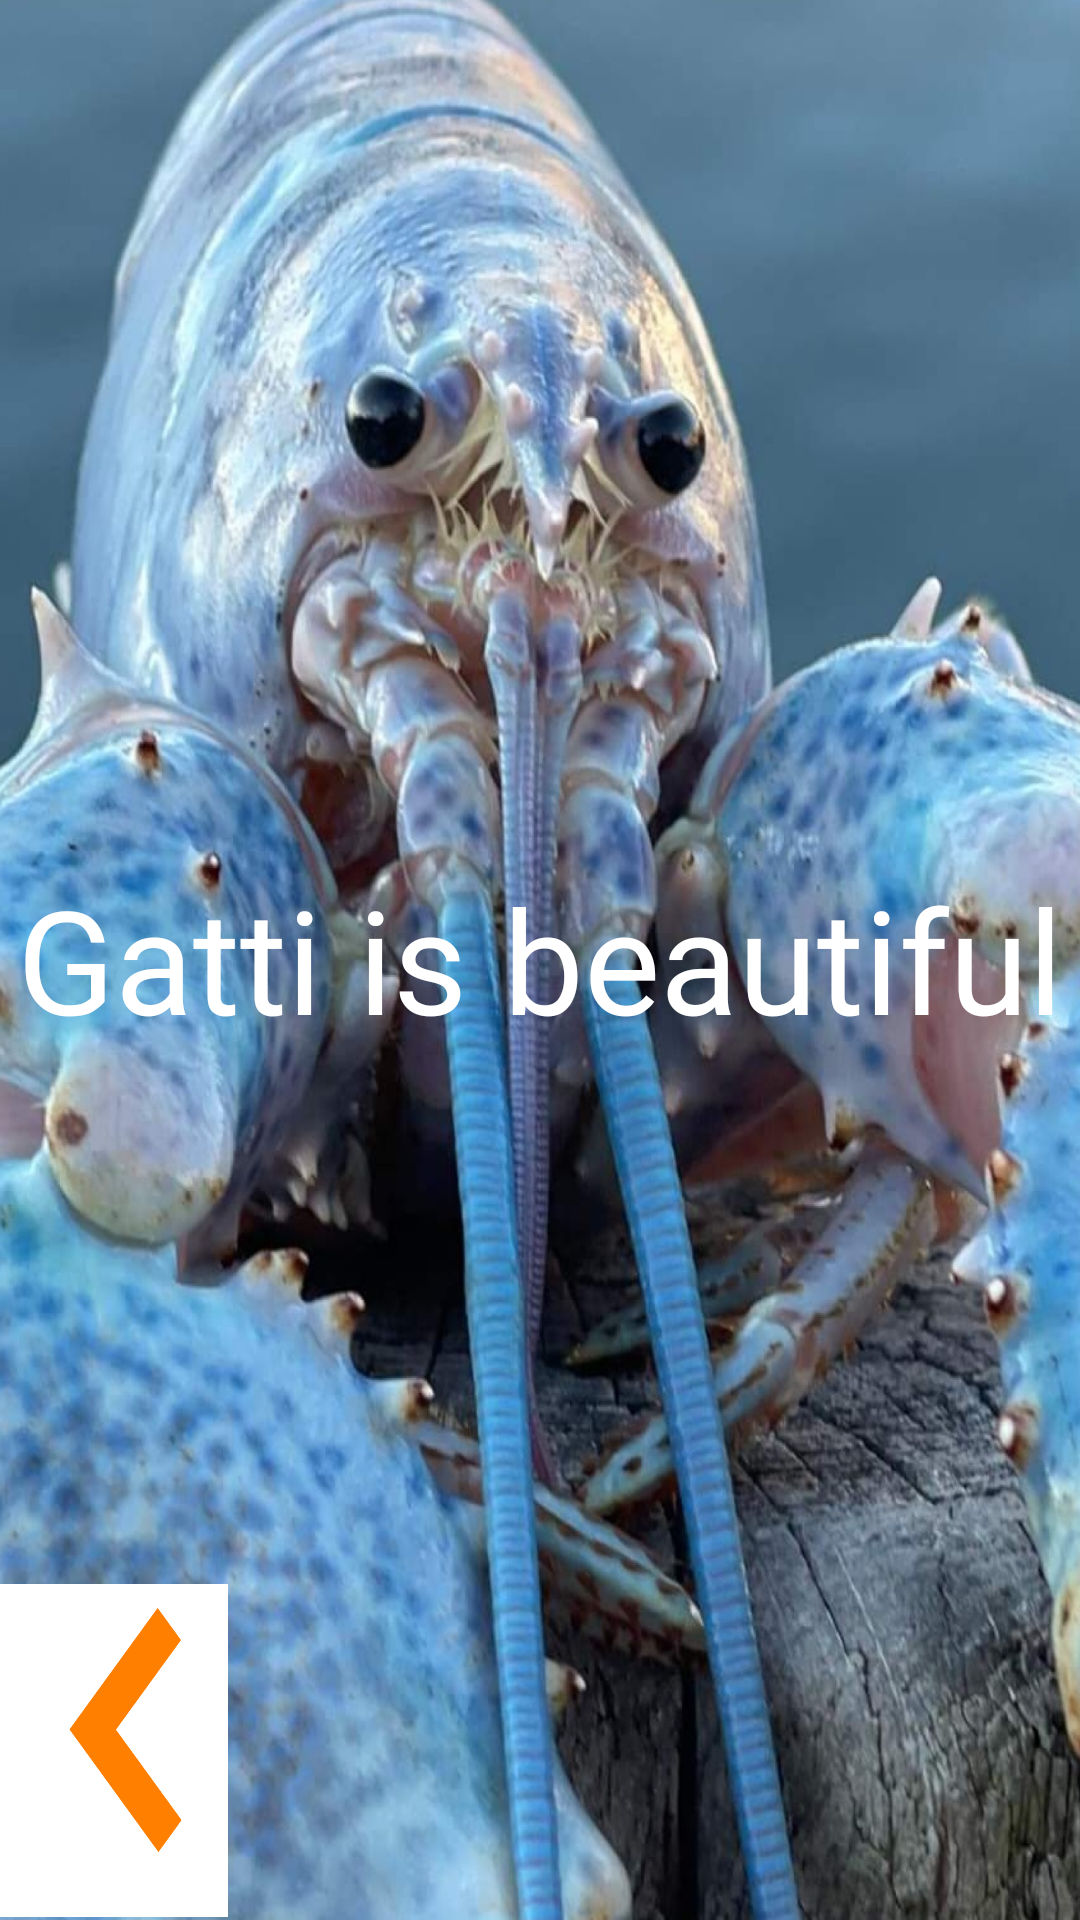

Layout XML and referenced resources for this Android screen:
<!-- AndroidManifest.xml: application theme Theme.TelasProjete -->
<!-- res/layout/lagosta_mode.xml -->
<?xml version="1.0" encoding="utf-8"?>

<androidx.constraintlayout.widget.ConstraintLayout xmlns:android="http://schemas.android.com/apk/res/android"
    xmlns:app="http://schemas.android.com/apk/res-auto"
    xmlns:tools="http://schemas.android.com/tools"
    android:layout_width="match_parent"
    android:layout_height="match_parent"
    android:background="@drawable/lagosta_azul">


    <ImageButton
        android:id="@+id/btnvoltar"
        android:layout_width="76dp"
        android:layout_height="111dp"
        android:background="@drawable/setalaranja"
        app:layout_constraintBottom_toBottomOf="parent"
        app:layout_constraintEnd_toEndOf="parent"
        app:layout_constraintHorizontal_bias="0.0"
        app:layout_constraintStart_toStartOf="parent"
        app:layout_constraintTop_toTopOf="parent"
        app:layout_constraintVertical_bias="0.998" />

    <TextView
        android:id="@+id/textView2"
        android:layout_width="wrap_content"
        android:layout_height="wrap_content"
        android:fontFamily="@font/interextrabold"
        android:text="Gatti is beautiful"
        android:textColor="@color/white"
        android:textSize="48sp"
        app:layout_constraintBottom_toBottomOf="parent"
        app:layout_constraintEnd_toEndOf="parent"
        app:layout_constraintStart_toStartOf="parent"
        app:layout_constraintTop_toTopOf="parent"
        app:layout_constraintVertical_bias="0.499" />
</androidx.constraintlayout.widget.ConstraintLayout>
<!-- resources referenced by this layout -->
<resources>
  <color name="white">#FFFFFFFF</color>
  <!-- drawable lagosta_azul: jpg bitmap (drawable, 613564 bytes) -->
  <!-- drawable setalaranja: png bitmap (drawable, 5877 bytes) -->
  <style name="Theme.TelasProjete" parent="android:Theme.Material.Light.NoActionBar" />
</resources>
